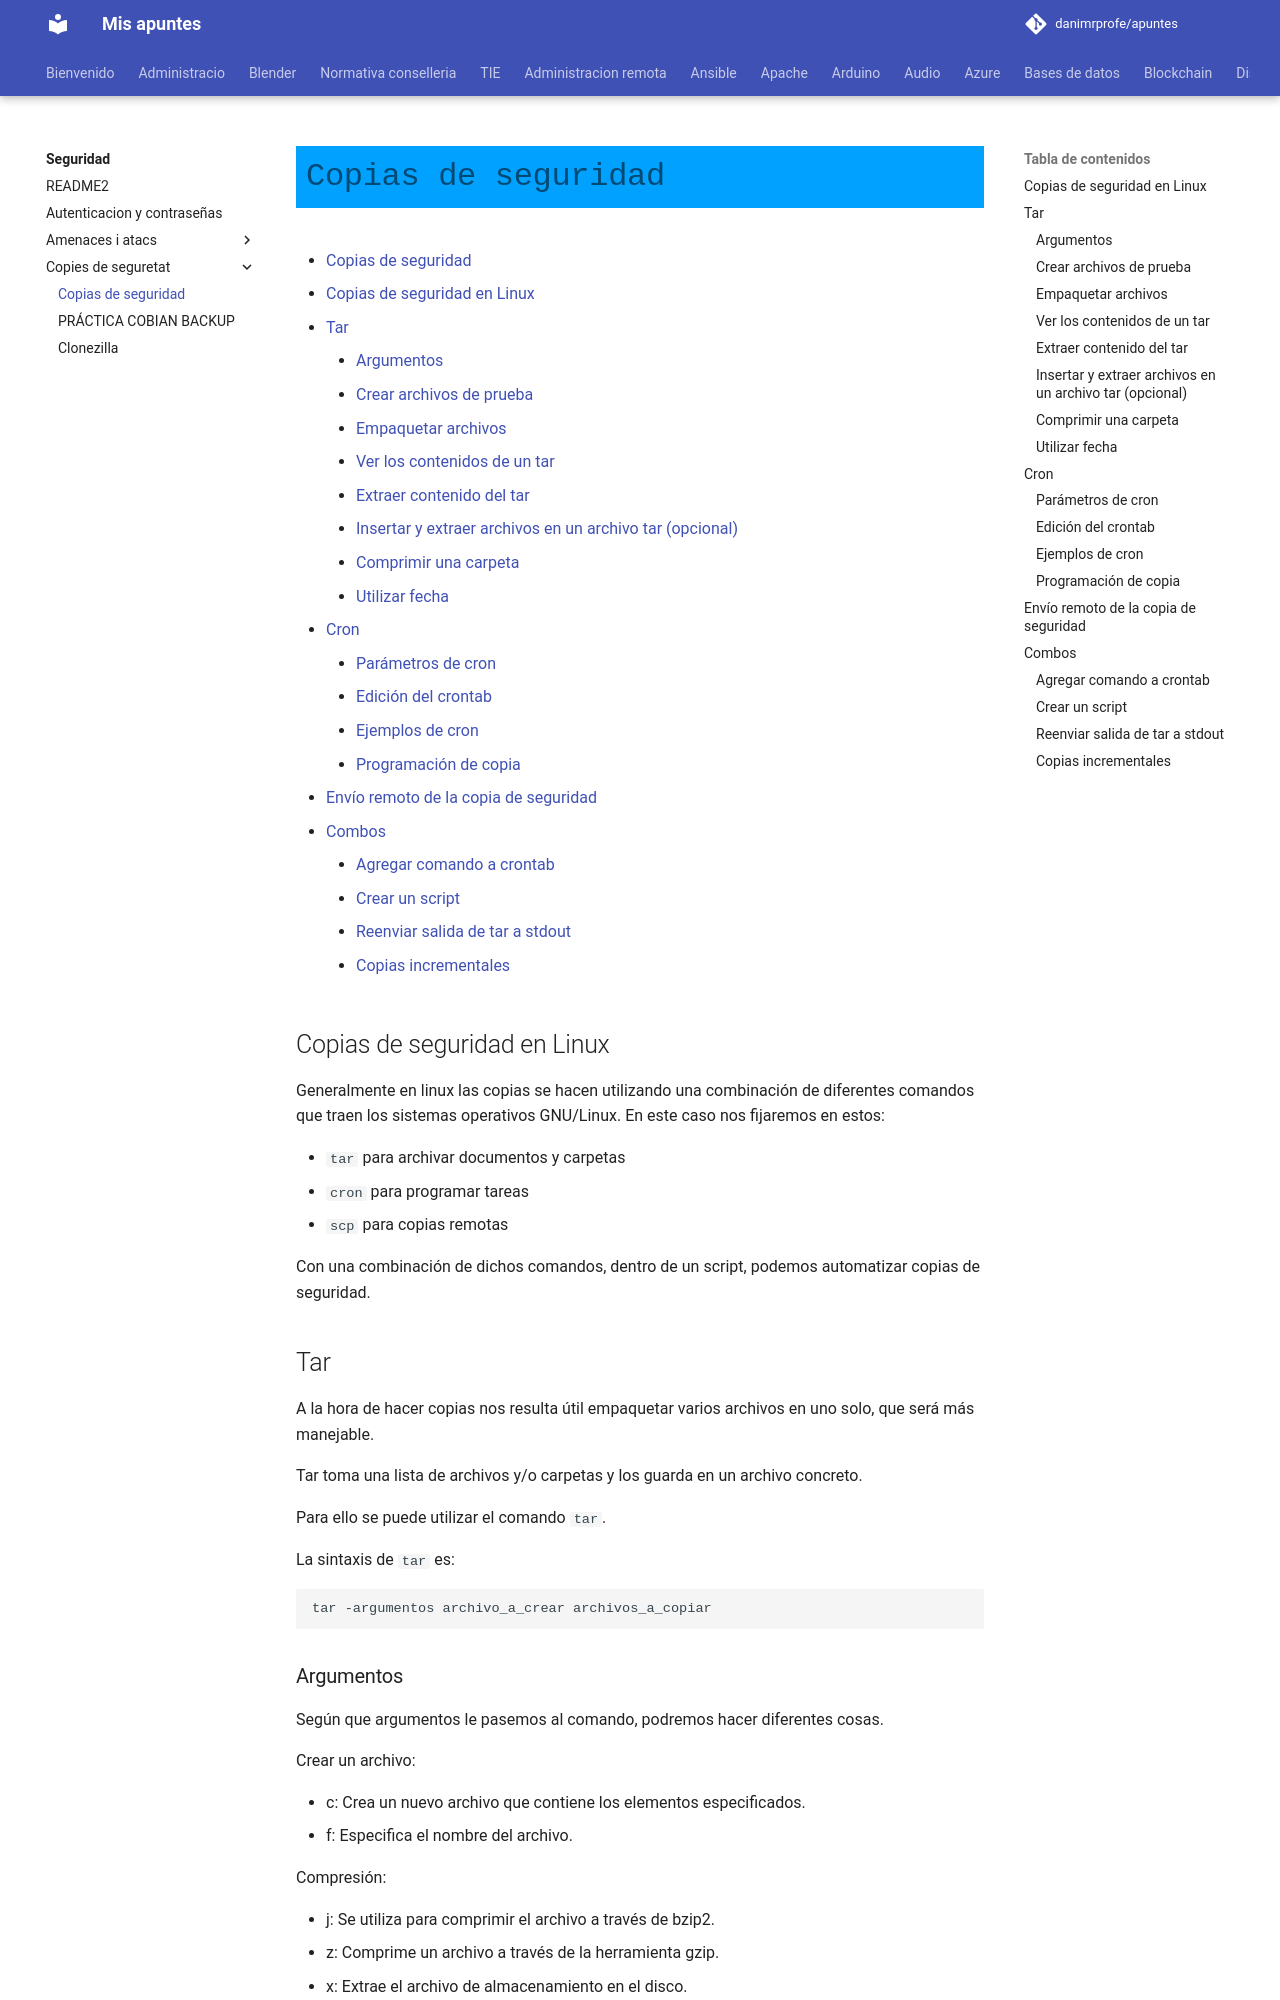

repository: danimrprofe/apuntes · page: seguridad/copies-de-seguretat/copias_linux/index.html · generator: mkdocs

# Copias de seguridad

- [Copias de seguridad](#copias-de-seguridad)
  - [Copias de seguridad en Linux](#copias-de-seguridad-en-linux)
  - [Tar](#tar)
    - [Argumentos](#argumentos)
    - [Crear archivos de prueba](#crear-archivos-de-prueba)
    - [Empaquetar archivos](#empaquetar-archivos)
    - [Ver los contenidos de un tar](#ver-los-contenidos-de-un-tar)
    - [Extraer contenido del tar](#extraer-contenido-del-tar)
    - [Insertar y extraer archivos en un archivo tar (opcional)](#insertar-y-extraer-archivos-en-un-archivo-tar-opcional)
    - [Comprimir una carpeta](#comprimir-una-carpeta)
    - [Utilizar fecha](#utilizar-fecha)
  - [Cron](#cron)
    - [Parámetros de cron](#par%C3%A1metros-de-cron)
    - [Edición del crontab](#edici%C3%B3n-del-crontab)
    - [Ejemplos de cron](#ejemplos-de-cron)
    - [Programación de copia](#programaci%C3%B3n-de-copia)
  - [Envío remoto de la copia de seguridad](#env%C3%ADo-remoto-de-la-copia-de-seguridad)
  - [Combos](#combos)
    - [Agregar comando a crontab](#agregar-comando-a-crontab)
    - [Crear un script](#crear-un-script)
    - [Reenviar salida de tar a stdout](#reenviar-salida-de-tar-a-stdout)
    - [Copias incrementales](#copias-incrementales)

## Copias de seguridad en Linux

Generalmente en linux las copias se hacen utilizando una combinación de diferentes comandos que traen los sistemas operativos GNU/Linux. En este caso nos fijaremos en estos:

- `tar` para archivar documentos y carpetas
- `cron` para programar tareas
- `scp` para copias remotas

Con una combinación de dichos comandos, dentro de un script, podemos automatizar copias de seguridad.

## Tar

A la hora de hacer copias nos resulta útil empaquetar varios archivos en uno solo, que será más manejable.

Tar toma una lista de archivos y/o carpetas y los guarda en un archivo concreto.

Para ello se puede utilizar el comando `tar`.

La sintaxis de `tar` es:

    tar -argumentos archivo_a_crear archivos_a_copiar
